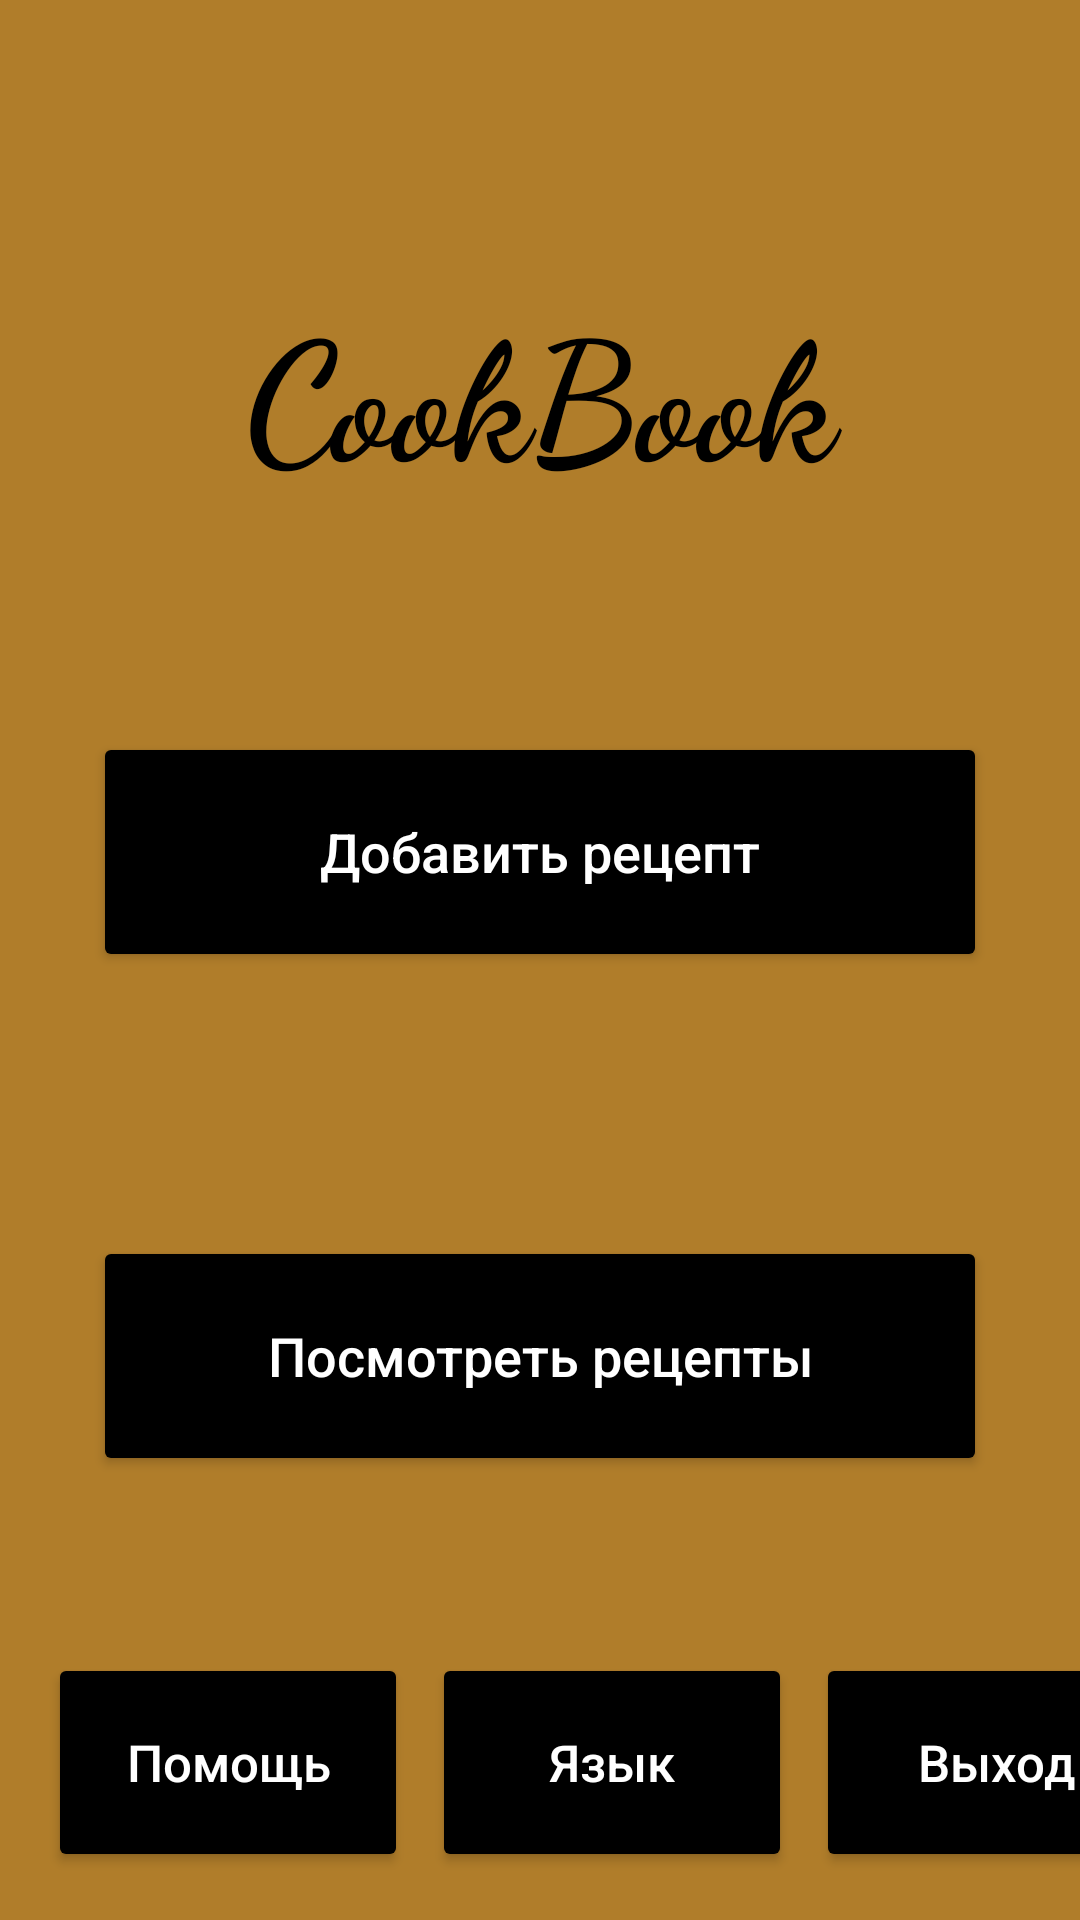

Produce the Android XML layout that renders to this screen, including the resource entries it uses.
<!-- AndroidManifest.xml: application theme Theme.My_cook_book -->
<!-- res/layout/activity_main.xml -->
<?xml version="1.0" encoding="utf-8"?>
<androidx.constraintlayout.widget.ConstraintLayout xmlns:android="http://schemas.android.com/apk/res/android"
    xmlns:app="http://schemas.android.com/apk/res-auto"
    xmlns:tools="http://schemas.android.com/tools"
    android:layout_width="match_parent"
    android:layout_height="match_parent"
    android:background="#B07D2A"
    android:scrollbarSize="8dp">

    <Button
        android:id="@+id/deadButton"
        android:layout_width="120dp"
        android:layout_height="73dp"
        android:layout_marginStart="8dp"
        android:layout_marginBottom="16dp"
        android:hint="@string/Exit"
        android:onClick="OnClickExit"
        android:textColorHint="#FFFFFF"
        android:textSize="17dp"
        app:backgroundTint="#000000"
        app:layout_constraintBottom_toBottomOf="parent"
        app:layout_constraintEnd_toEndOf="parent"
        app:layout_constraintHorizontal_bias="0.0"
        app:layout_constraintStart_toEndOf="@+id/Language" />

    <Button
        android:id="@+id/showReciepe"
        android:layout_width="298dp"
        android:layout_height="80dp"
        android:layout_marginStart="24dp"
        android:layout_marginTop="88dp"
        android:layout_marginEnd="24dp"
        android:hint="@string/ShowRecipesButton"
        android:onClick="onClickShow"
        android:paddingTop="15dp"
        android:paddingBottom="15dp"
        android:textColorHint="#FFFFFF"
        android:textSize="18dp"
        app:backgroundTint="#000000"
        app:layout_constraintEnd_toEndOf="parent"
        app:layout_constraintHorizontal_bias="0.492"
        app:layout_constraintStart_toStartOf="parent"
        app:layout_constraintTop_toBottomOf="@+id/addReciepe" />

    <Button
        android:id="@+id/addReciepe"
        android:layout_width="298dp"
        android:layout_height="80dp"
        android:layout_marginStart="24dp"
        android:layout_marginTop="76dp"
        android:layout_marginEnd="24dp"
        android:hint="@string/AddReciepeButton"
        android:onClick="onClickAdd"
        android:paddingTop="15dp"
        android:paddingBottom="15dp"
        android:textColorHint="#FFFFFF"
        android:textSize="18dp"
        app:backgroundTint="#000000"
        app:layout_constraintEnd_toEndOf="parent"
        app:layout_constraintHorizontal_bias="0.492"
        app:layout_constraintStart_toStartOf="parent"
        app:layout_constraintTop_toBottomOf="@+id/textView3" />

    <Button
        android:id="@+id/HelpPLZ"
        android:layout_width="120dp"
        android:layout_height="73dp"
        android:layout_marginStart="16dp"
        android:layout_marginBottom="16dp"
        android:hint="@string/Helpplz"
        android:onClick="onClickHelp"
        android:textColorHint="#FFFFFF"
        android:textSize="17dp"
        app:backgroundTint="#000000"
        app:layout_constraintBottom_toBottomOf="parent"
        app:layout_constraintEnd_toStartOf="@+id/Language"
        app:layout_constraintHorizontal_bias="0.0"
        app:layout_constraintStart_toStartOf="parent" />

    <Button
        android:id="@+id/Language"
        android:layout_width="120dp"
        android:layout_height="73dp"
        android:layout_marginStart="144dp"
        android:layout_marginBottom="16dp"
        android:hint="@string/LanguageButton"
        android:onClick="onClickChangeLang"
        android:textColorHint="#FFFFFF"
        android:textSize="17dp"
        app:backgroundTint="#000000"
        app:layout_constraintBottom_toBottomOf="parent"
        app:layout_constraintStart_toStartOf="parent" />

    <TextView
        android:id="@+id/textView3"
        android:layout_width="270dp"
        android:layout_height="76dp"
        android:layout_marginTop="92dp"
        android:fontFamily="cursive"
        android:hint="@string/CockBook"
        android:textAlignment="center"
        android:textColor="#000000"
        android:textColorHint="#000000"
        android:textSize="55dp"
        android:textStyle="bold"
        app:layout_constraintEnd_toEndOf="parent"
        app:layout_constraintHorizontal_bias="0.497"
        app:layout_constraintStart_toStartOf="parent"
        app:layout_constraintTop_toTopOf="parent" />
</androidx.constraintlayout.widget.ConstraintLayout>
<!-- resources referenced by this layout -->
<resources>
  <string name="AddReciepeButton">Добавить рецепт</string>
  <string name="CockBook" translatable="false">CookBook</string>
  <string name="Exit">Выход</string>
  <string name="Helpplz">Помощь</string>
  <string name="LanguageButton">Язык</string>
  <string name="ShowRecipesButton">Посмотреть рецепты</string>
  <style name="Theme.My_cook_book" parent="Theme.MaterialComponents.DayNight.DarkActionBar">
          
          <item name="colorPrimary">@color/purple_500</item>
          <item name="colorPrimaryVariant">@color/purple_700</item>
          <item name="colorOnPrimary">@color/white</item>
          
          <item name="colorSecondary">@color/teal_200</item>
          <item name="colorSecondaryVariant">@color/teal_700</item>
          <item name="colorOnSecondary">@color/black</item>
          
          <item name="android:statusBarColor" tools:targetApi="21">?attr/colorPrimaryVariant</item>
          
          <item name="android:windowFullscreen">true</item>
          <item name="windowNoTitle">true</item>
          <item name="windowActionBar">false</item>
      </style>
  <!-- not gathered from this repository: default colours our renderer supplied (Android Studio template values) -->
  <color name="purple_500">#FF6200EE</color>
  <color name="purple_700">#FF3700B3</color>
  <color name="teal_200">#FF03DAC5</color>
  <color name="teal_700">#FF018786</color>
  <color name="black">#FF000000</color>
  <color name="white">#FFFFFFFF</color>
</resources>
